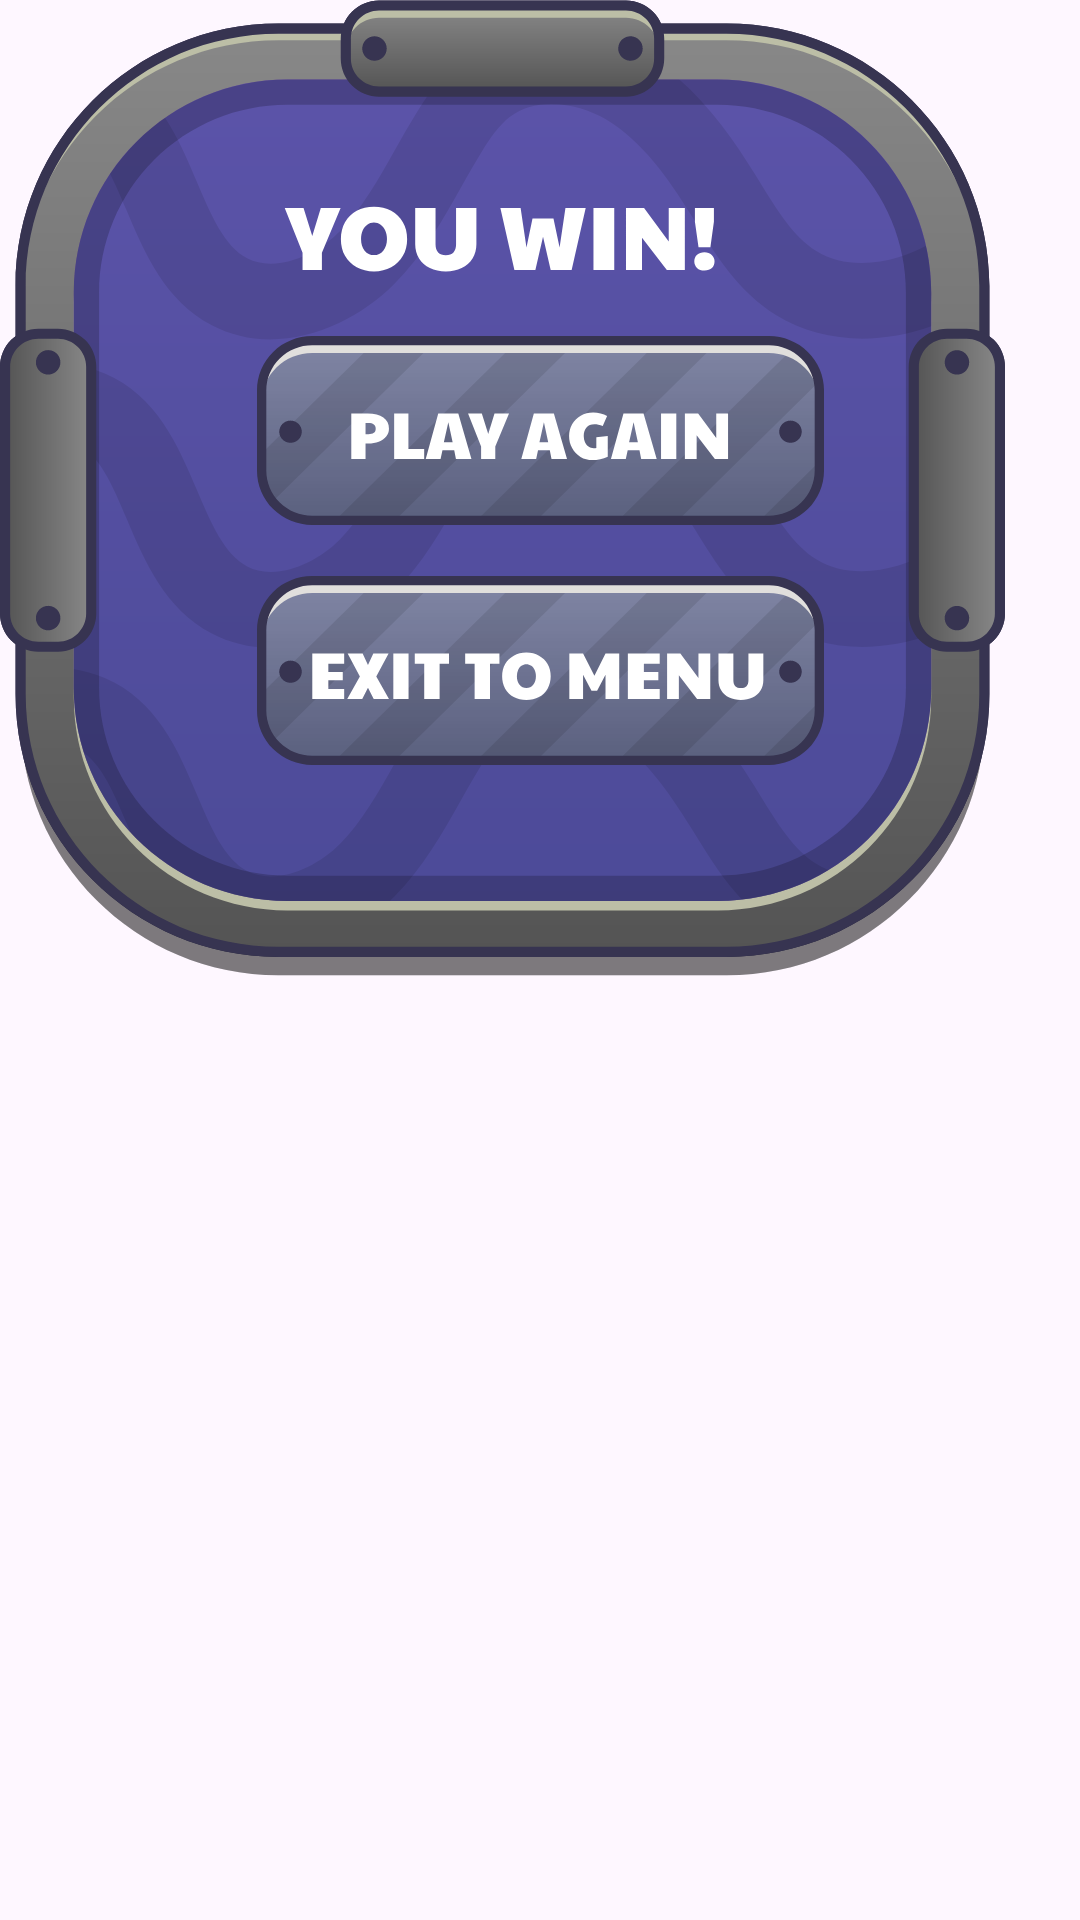

Produce the Android XML layout that renders to this screen, including the resource entries it uses.
<!-- AndroidManifest.xml: application theme Theme.BubbleTrick -->
<!-- res/layout/dialog.xml -->
<?xml version="1.0" encoding="utf-8"?>
<androidx.constraintlayout.widget.ConstraintLayout xmlns:android="http://schemas.android.com/apk/res/android"
    xmlns:app="http://schemas.android.com/apk/res-auto"
    android:layout_width="335dp"
    android:layout_height="326dp">

    <ImageView
        android:id="@+id/loseFrame"
        android:layout_width="335dp"
        android:layout_height="326dp"
        android:src="@drawable/game_over_frame"/>
    <ImageView
        android:id="@+id/winFrame"
        android:layout_width="335dp"
        android:layout_height="326dp"
        android:src="@drawable/you_win_frame"/>

    <ImageButton
        android:id="@+id/but"
        android:layout_width="189dp"
        android:layout_height="63dp"
        android:layout_marginTop="112dp"
        android:background="@drawable/play_again_sel"
        android:onClick="playAgain"
        app:layout_constraintEnd_toEndOf="parent"
        app:layout_constraintStart_toStartOf="parent"
        app:layout_constraintTop_toTopOf="parent" />

    <ImageButton
        android:layout_width="189dp"
        android:layout_height="63dp"
        android:layout_marginTop="80dp"
        android:background="@drawable/exit_to_menu_sel"
        android:onClick="home"
        app:layout_constraintEnd_toEndOf="parent"
        app:layout_constraintStart_toStartOf="parent"
        app:layout_constraintTop_toTopOf="@id/but" />


</androidx.constraintlayout.widget.ConstraintLayout>
<!-- resources referenced by this layout -->
<resources>
  <!-- drawable exit_to_menu_sel (drawable) -->
  <?xml version="1.0" encoding="utf-8"?>
  <selector xmlns:android="http://schemas.android.com/apk/res/android">
  <item android:state_pressed="true" android:drawable="@drawable/exit_to_menu_a"/>
      <item android:state_pressed="false" android:drawable="@drawable/exit_to_menu"/>
  </selector>
  <!-- drawable game_over_frame: vector/xml drawable (drawable, 17202 chars, omitted) -->
  <!-- drawable play_again_sel (drawable) -->
  <?xml version="1.0" encoding="utf-8"?>
  <selector xmlns:android="http://schemas.android.com/apk/res/android">
  <item android:state_pressed="true" android:drawable="@drawable/pkay_again_a"/>
      <item android:state_pressed="false" android:drawable="@drawable/pkay_again"/>
  </selector>
  <!-- drawable you_win_frame: vector/xml drawable (drawable, 16583 chars, omitted) -->
  <style name="Theme.BubbleTrick" parent="Base.Theme.BubbleTrick" />
  <!-- drawable exit_to_menu_a: vector/xml drawable (drawable, 6228 chars, omitted) -->
  <!-- drawable exit_to_menu: vector/xml drawable (drawable, 6227 chars, omitted) -->
  <!-- drawable pkay_again_a: vector/xml drawable (drawable, 6048 chars, omitted) -->
  <!-- drawable pkay_again: vector/xml drawable (drawable, 6047 chars, omitted) -->
  <style name="Base.Theme.BubbleTrick" parent="Theme.Material3.Light.NoActionBar">
          
          
      </style>
</resources>
